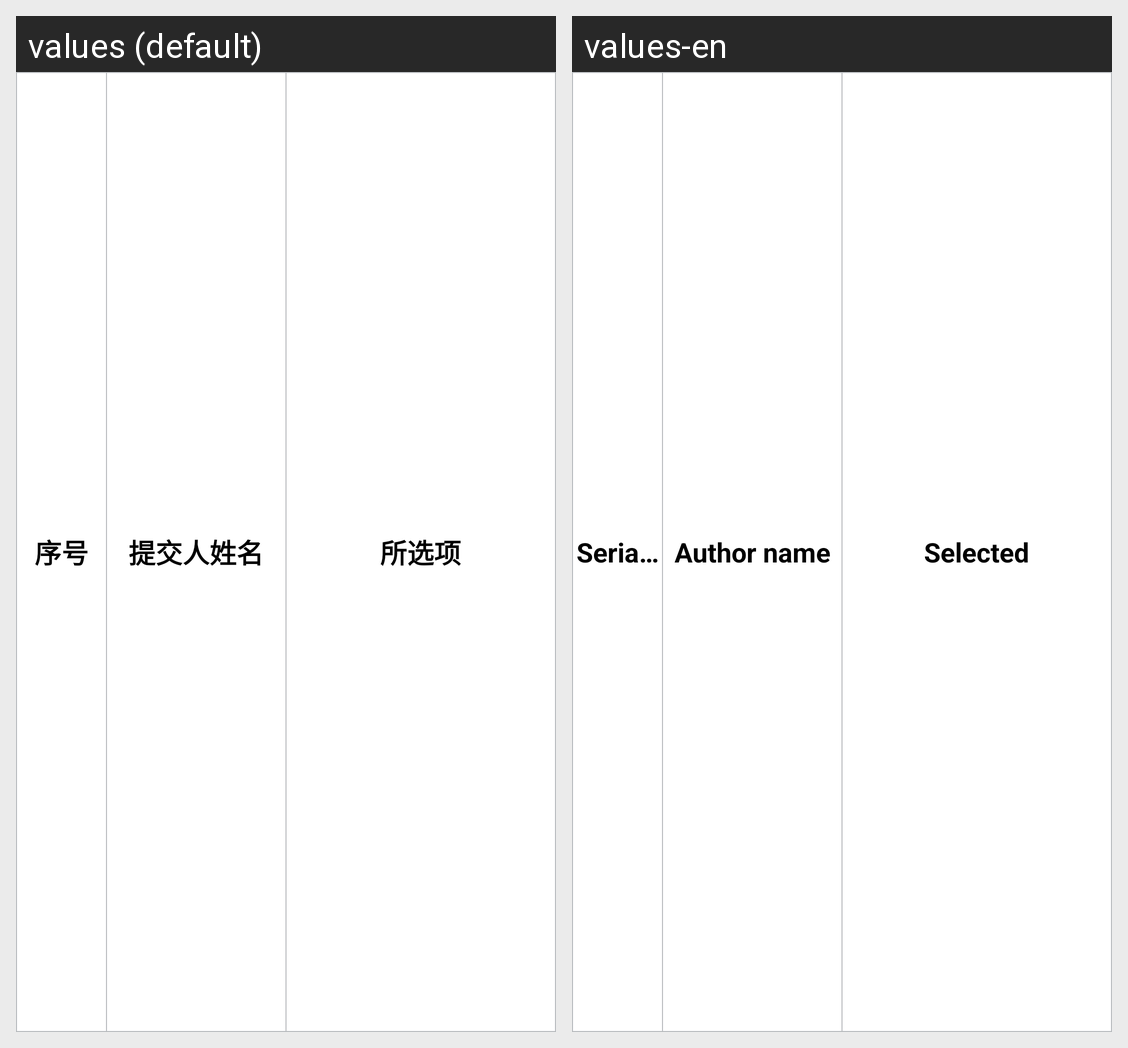

Strings drawn on this Android screen and how each of the app's shown locales translates them:
Android screen res/layout/vote_result_option_item.xml rendered under 2 locales, left to right: values (default), values-en. Device: Nexus 5 (rendered at 1080×1920; each locale shown at half size, 540×960, under a caption strip naming it); theme MyAppTheme.
Strings drawn on this screen, with the default value and each locale's value (text and hints the layout hard-codes, and strings that could not be matched under every locale, appear in the picture but are not listed):

number
  values: 序号
  values-en: Serial number

submit_name
  values: 提交人姓名
  values-en: Author name

choose_option
  values: 所选项
  values-en: Selected
